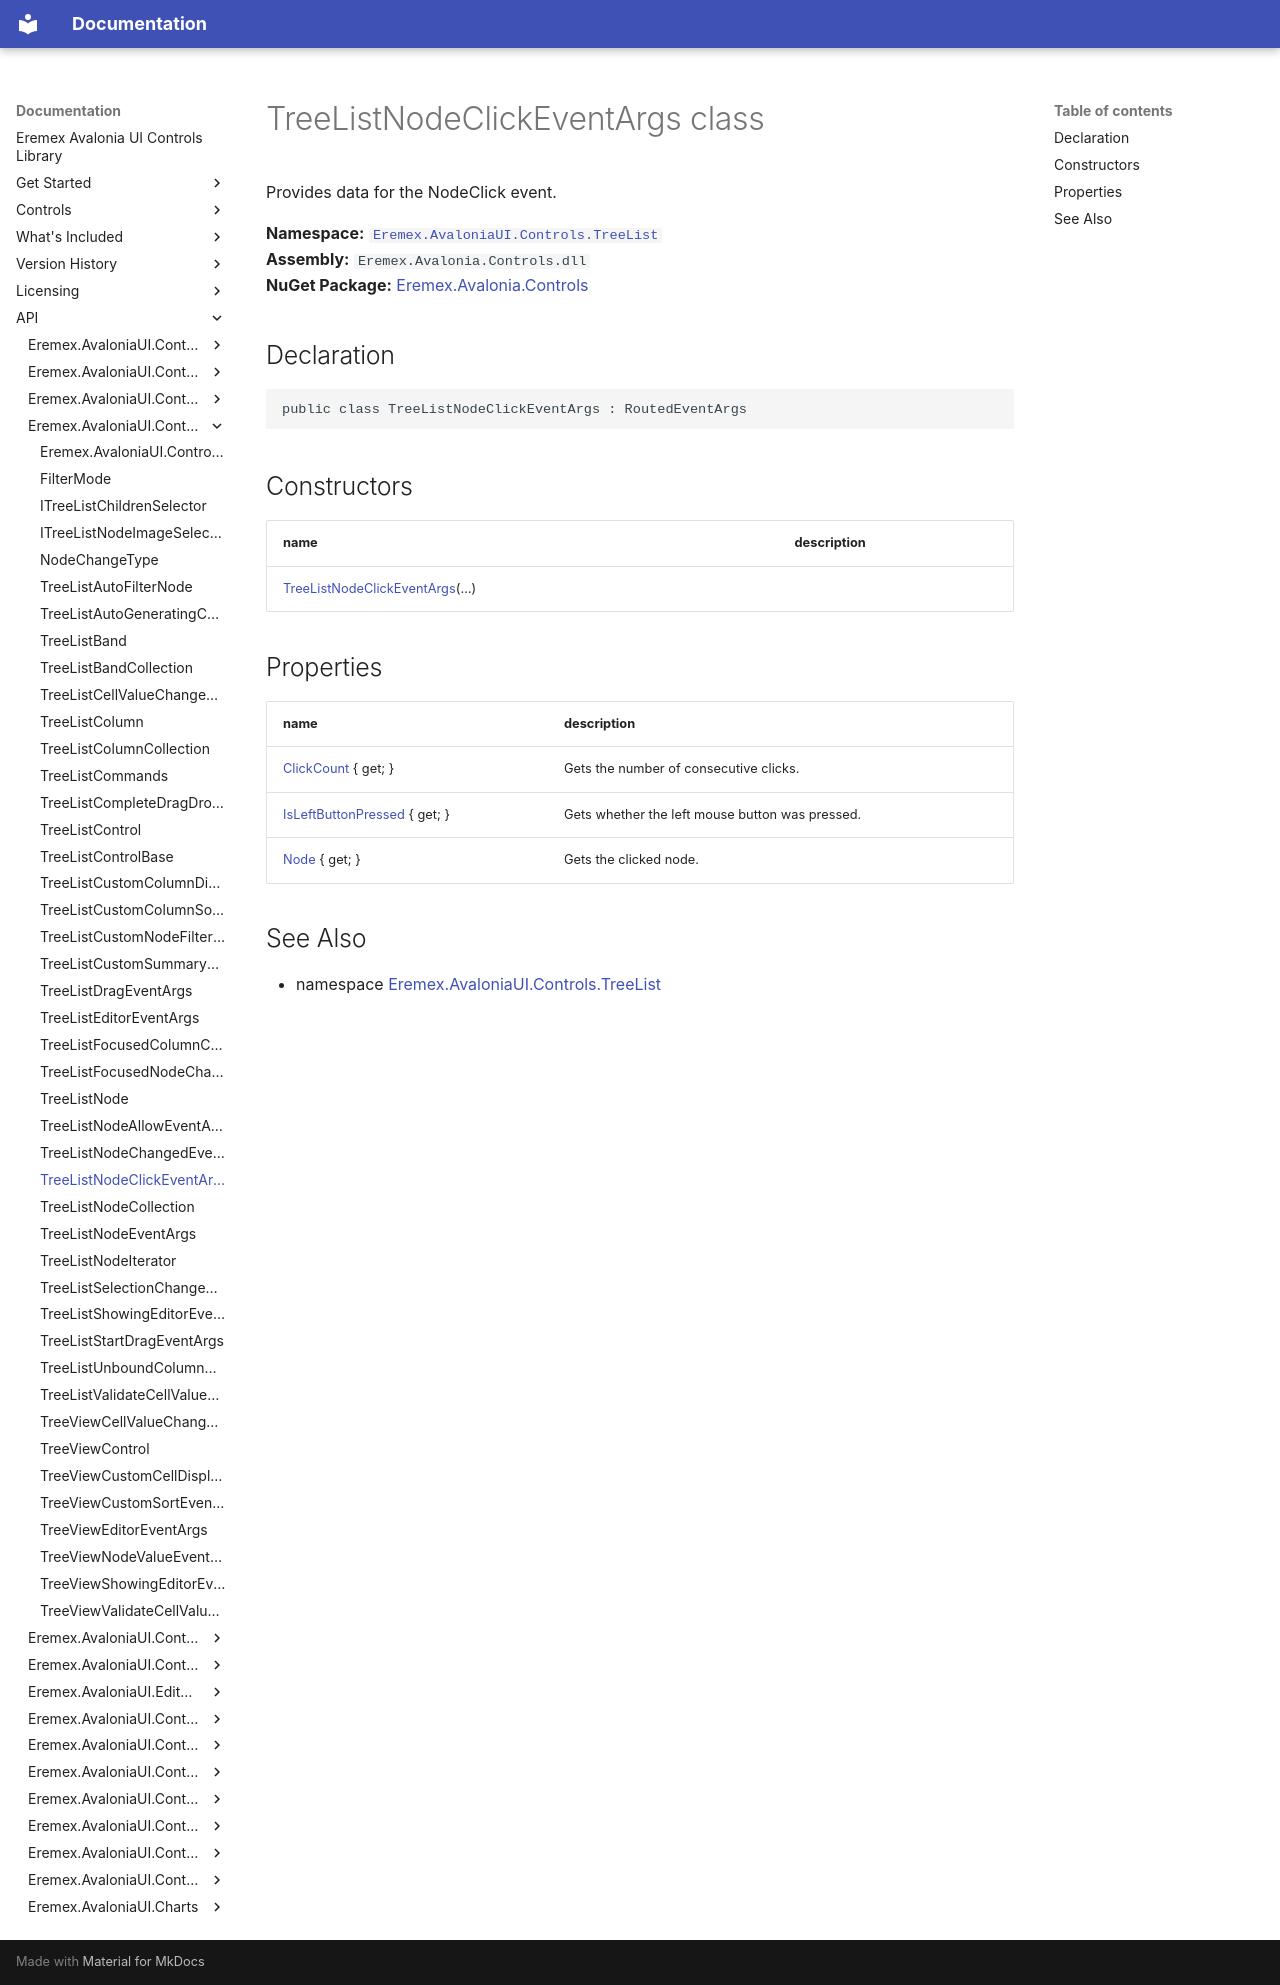

repository: Eremex/controls-doc · page: API/Eremex.AvaloniaUI.Controls.TreeList/TreeListNodeClickEventArgs/index.html · generator: mkdocs

# TreeListNodeClickEventArgs class

Provides data for the NodeClick event.

**Namespace:** [`Eremex.AvaloniaUI.Controls.TreeList`](./index.md)  
**Assembly:** `Eremex.Avalonia.Controls.dll`  
**NuGet Package:** [Eremex.Avalonia.Controls](https://www.nuget.org/packages/Eremex.Avalonia.Controls)

## Declaration

```csharp
public class TreeListNodeClickEventArgs : RoutedEventArgs
```

## Constructors

| name | description |
| --- | --- |
| [TreeListNodeClickEventArgs](TreeListNodeClickEventArgs/TreeListNodeClickEventArgs.md)(…) |  |

## Properties

| name | description |
| --- | --- |
| [ClickCount](TreeListNodeClickEventArgs/ClickCount.md) { get; } | Gets the number of consecutive clicks. |
| [IsLeftButtonPressed](TreeListNodeClickEventArgs/IsLeftButtonPressed.md) { get; } | Gets whether the left mouse button was pressed. |
| [Node](TreeListNodeClickEventArgs/Node.md) { get; } | Gets the clicked node. |

## See Also

* namespace [Eremex.AvaloniaUI.Controls.TreeList](./index.md)

<!-- DO NOT EDIT: generated by xmldocmd for Eremex.Avalonia.Controls.dll -->
